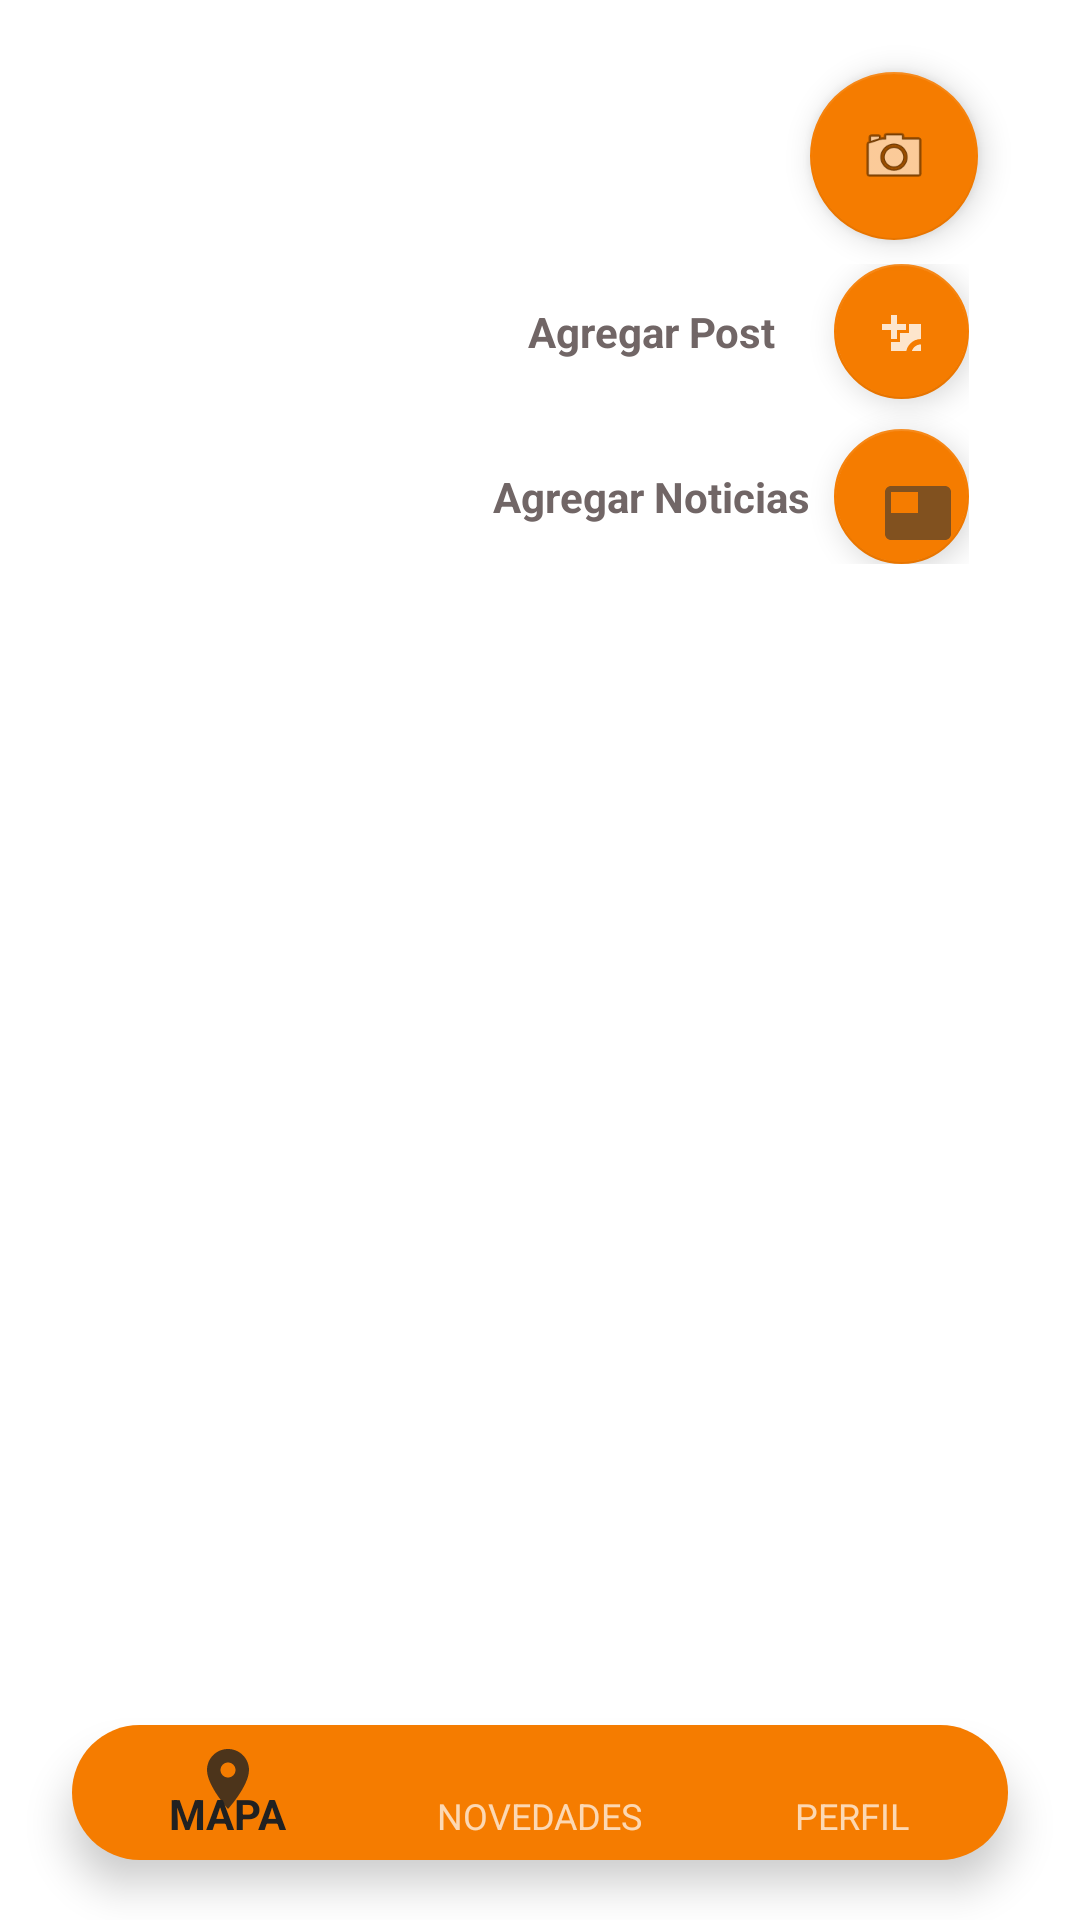

Reconstruct the res/layout file that produces this screen, plus the resources it refers to.
<!-- AndroidManifest.xml: application theme Theme.Design.NoActionBar -->
<!-- res/layout/news.xml -->
<?xml version="1.0" encoding="utf-8"?>
<androidx.constraintlayout.widget.ConstraintLayout xmlns:android="http://schemas.android.com/apk/res/android"
    xmlns:app="http://schemas.android.com/apk/res-auto"
    xmlns:tools="http://schemas.android.com/tools"
    android:layout_width="match_parent"
    android:layout_height="match_parent"
    android:background="@color/colorWhite">

    <androidx.recyclerview.widget.RecyclerView
        android:id="@+id/newsRecyclerView"
        android:layout_width="match_parent"
        android:layout_height="match_parent"
        android:layout_marginTop="20dp"
        app:layout_constraintBottom_toBottomOf="parent"
        app:layout_constraintEnd_toEndOf="parent"
        app:layout_constraintStart_toStartOf="parent"
        app:layout_constraintTop_toTopOf="parent" />

    <androidx.constraintlayout.widget.Guideline
        android:id="@+id/guideline13"
        android:layout_width="wrap_content"
        android:layout_height="wrap_content"
        android:orientation="vertical"
        app:layout_constraintGuide_percent="0.95"/>

    <androidx.constraintlayout.widget.ConstraintLayout
        android:id="@+id/addFilesConstraintLayout"
        android:layout_width="wrap_content"
        android:layout_height="wrap_content"
        android:layout_marginTop="8dp"
        android:layout_marginEnd="3dp"
        android:layout_marginRight="3dp"
        app:layout_constraintEnd_toEndOf="@+id/newPostFloatingActionButton"
        app:layout_constraintTop_toBottomOf="@+id/newPostFloatingActionButton">

        <com.google.android.material.floatingactionbutton.FloatingActionButton
            android:id="@+id/addFilesFloatingActionButton"
            android:layout_width="45dp"
            android:layout_height="45dp"
            android:clickable="true"
            android:cropToPadding="true"
            android:focusable="true"
            android:src="@drawable/ic_action_post_take_picture"
            app:backgroundTint="@color/colorPrimary"
            app:fabSize="normal"
            app:layout_constraintEnd_toEndOf="parent"
            app:layout_constraintTop_toTopOf="parent"
            tools:visibility="visible" />

        <com.google.android.material.floatingactionbutton.FloatingActionButton
            android:id="@+id/addNewsFloatingActionButton"
            android:layout_width="45dp"
            android:layout_height="45dp"
            android:layout_marginTop="10dp"
            android:clickable="true"
            android:focusable="true"
            android:src="@drawable/ic_action_news"
            app:backgroundTint="@color/colorPrimary"
            app:layout_constraintEnd_toEndOf="parent"
            app:layout_constraintStart_toStartOf="@id/addFilesFloatingActionButton"
            app:layout_constraintTop_toBottomOf="@id/addFilesFloatingActionButton"
            tools:visibility="visible" />

        <TextView
            android:id="@+id/textView14"
            android:layout_width="wrap_content"
            android:layout_height="wrap_content"
            android:layout_marginEnd="8dp"
            android:layout_marginRight="8dp"
            android:text="Agregar Post"
            android:textAllCaps="false"
            android:textColor="@color/textHint"
            android:textStyle="bold"
            app:layout_constraintBottom_toBottomOf="@+id/addFilesFloatingActionButton"
            app:layout_constraintEnd_toStartOf="@+id/addFilesFloatingActionButton"
            app:layout_constraintStart_toStartOf="parent"
            app:layout_constraintTop_toTopOf="@+id/addFilesFloatingActionButton" />

        <TextView
            android:id="@+id/textView15"
            android:layout_width="wrap_content"
            android:layout_height="wrap_content"
            android:layout_marginEnd="8dp"
            android:layout_marginRight="8dp"
            android:text="Agregar Noticias"
            android:textColor="@color/textHint"
            android:textStyle="bold"
            app:layout_constraintBottom_toBottomOf="@+id/addNewsFloatingActionButton"
            app:layout_constraintEnd_toStartOf="@+id/addNewsFloatingActionButton"
            app:layout_constraintStart_toStartOf="parent"
            app:layout_constraintTop_toTopOf="@+id/addNewsFloatingActionButton" />
    </androidx.constraintlayout.widget.ConstraintLayout>

    <com.google.android.material.floatingactionbutton.FloatingActionButton
        android:id="@+id/newPostFloatingActionButton"
        android:layout_width="wrap_content"
        android:layout_height="wrap_content"
        android:layout_marginTop="24dp"
        android:layout_marginEnd="16dp"
        android:layout_marginRight="16dp"
        android:background="@drawable/ic_action_profile_new_post"
        android:clickable="true"
        android:focusable="true"
        android:src="@android:drawable/ic_menu_camera"
        app:backgroundTint="@color/colorPrimary"
        app:layout_constraintEnd_toStartOf="@+id/guideline13"
        app:layout_constraintTop_toTopOf="parent" />

    <androidx.constraintlayout.widget.Guideline
        android:id="@+id/menuGuideline"
        android:layout_width="wrap_content"
        android:layout_height="wrap_content"
        android:orientation="horizontal"
        app:layout_constraintGuide_percent="0.88" />

    <com.google.android.material.bottomnavigation.BottomNavigationView
        android:id="@+id/bottomNavigationView"
        android:layout_width="0dp"
        android:layout_height="45dp"
        android:layout_marginStart="24dp"
        android:layout_marginLeft="24dp"
        android:layout_marginEnd="24dp"
        android:layout_marginRight="24dp"
        android:layout_marginBottom="20dp"
        app:menu="@menu/menu_go_skate"
        android:background="@drawable/background_menu"
        app:layout_constraintBottom_toBottomOf="parent"
        app:layout_constraintEnd_toEndOf="parent"
        app:layout_constraintStart_toStartOf="parent" />
</androidx.constraintlayout.widget.ConstraintLayout>
<!-- resources referenced by this layout -->
<resources>
  <color name="colorPrimary">#F57C00</color>
  <color name="colorWhite">#FFFFFF</color>
  <color name="textHint">#716666</color>
  <!-- drawable background_menu (drawable) -->
  <?xml version="1.0" encoding="utf-8"?>
  <shape xmlns:android="http://schemas.android.com/apk/res/android"
      android:shape="rectangle">
  
      <solid android:color="@color/colorPrimary" />
      <corners android:radius="30dp" />
  </shape>
  <!-- drawable ic_action_news (drawable-anydpi) -->
  <vector xmlns:android="http://schemas.android.com/apk/res/android"
      android:width="24dp"
      android:height="24dp"
      android:viewportWidth="24"
      android:viewportHeight="24"
      android:tint="#333333"
      android:alpha="0.6">
    <path
        android:fillColor="@android:color/white"
        android:pathData="M21,3L3,3c-1.1,0 -2,0.9 -2,2v14c0,1.1 0.9,2 2,2h18c1.1,0 2,-0.9 2,-2L23,5c0,-1.1 -0.9,-2 -2,-2zM12,12L3,12L3,5h9v7z"/>
  </vector>
  <!-- drawable ic_action_post_take_picture (drawable-anydpi) -->
  <vector xmlns:android="http://schemas.android.com/apk/res/android"
      android:width="24dp"
      android:height="24dp"
      android:viewportWidth="24"
      android:viewportHeight="24"
      android:tint="#FFFFFF"
      android:alpha="0.8">
      <path
          android:fillColor="@android:color/white"
          android:pathData="M3,4V1h2v3h3v2H5v3H3V6H0V4H3zM6,10V7h3V4h7l1.83,2H21c1.1,0 2,0.9 2,2v12c0,1.1 -0.9,2 -2,2H5c-1.1,0 -2,-0.9 -2,-2V10H6zM13,19c2.76,0 5,-2.24 5,-5s-2.24,-5 -5,-5s-5,2.24 -5,5S10.24,19 13,19zM9.8,14c0,1.77 1.43,3.2 3.2,3.2s3.2,-1.43 3.2,-3.2s-1.43,-3.2 -3.2,-3.2S9.8,12.23 9.8,14z" />
  </vector>
  <!-- drawable ic_action_profile_new_post (drawable-anydpi) -->
  <vector xmlns:android="http://schemas.android.com/apk/res/android"
      android:width="24dp"
      android:height="24dp"
      android:viewportWidth="24"
      android:viewportHeight="24"
      android:tint="#FFFFFF"
      android:alpha="0.8">
      <path
          android:fillColor="@android:color/white"
          android:pathData="M19,7v2.99s-1.99,0.01 -2,0L17,7h-3s0.01,-1.99 0,-2h3L17,2h2v3h3v2h-3zM16,11L16,8h-3L13,5L5,5c-1.1,0 -2,0.9 -2,2v12c0,1.1 0.9,2 2,2h12c1.1,0 2,-0.9 2,-2v-8h-3zM5,19l3,-4 2,3 3,-4 4,5L5,19z" />
  </vector>
</resources>
